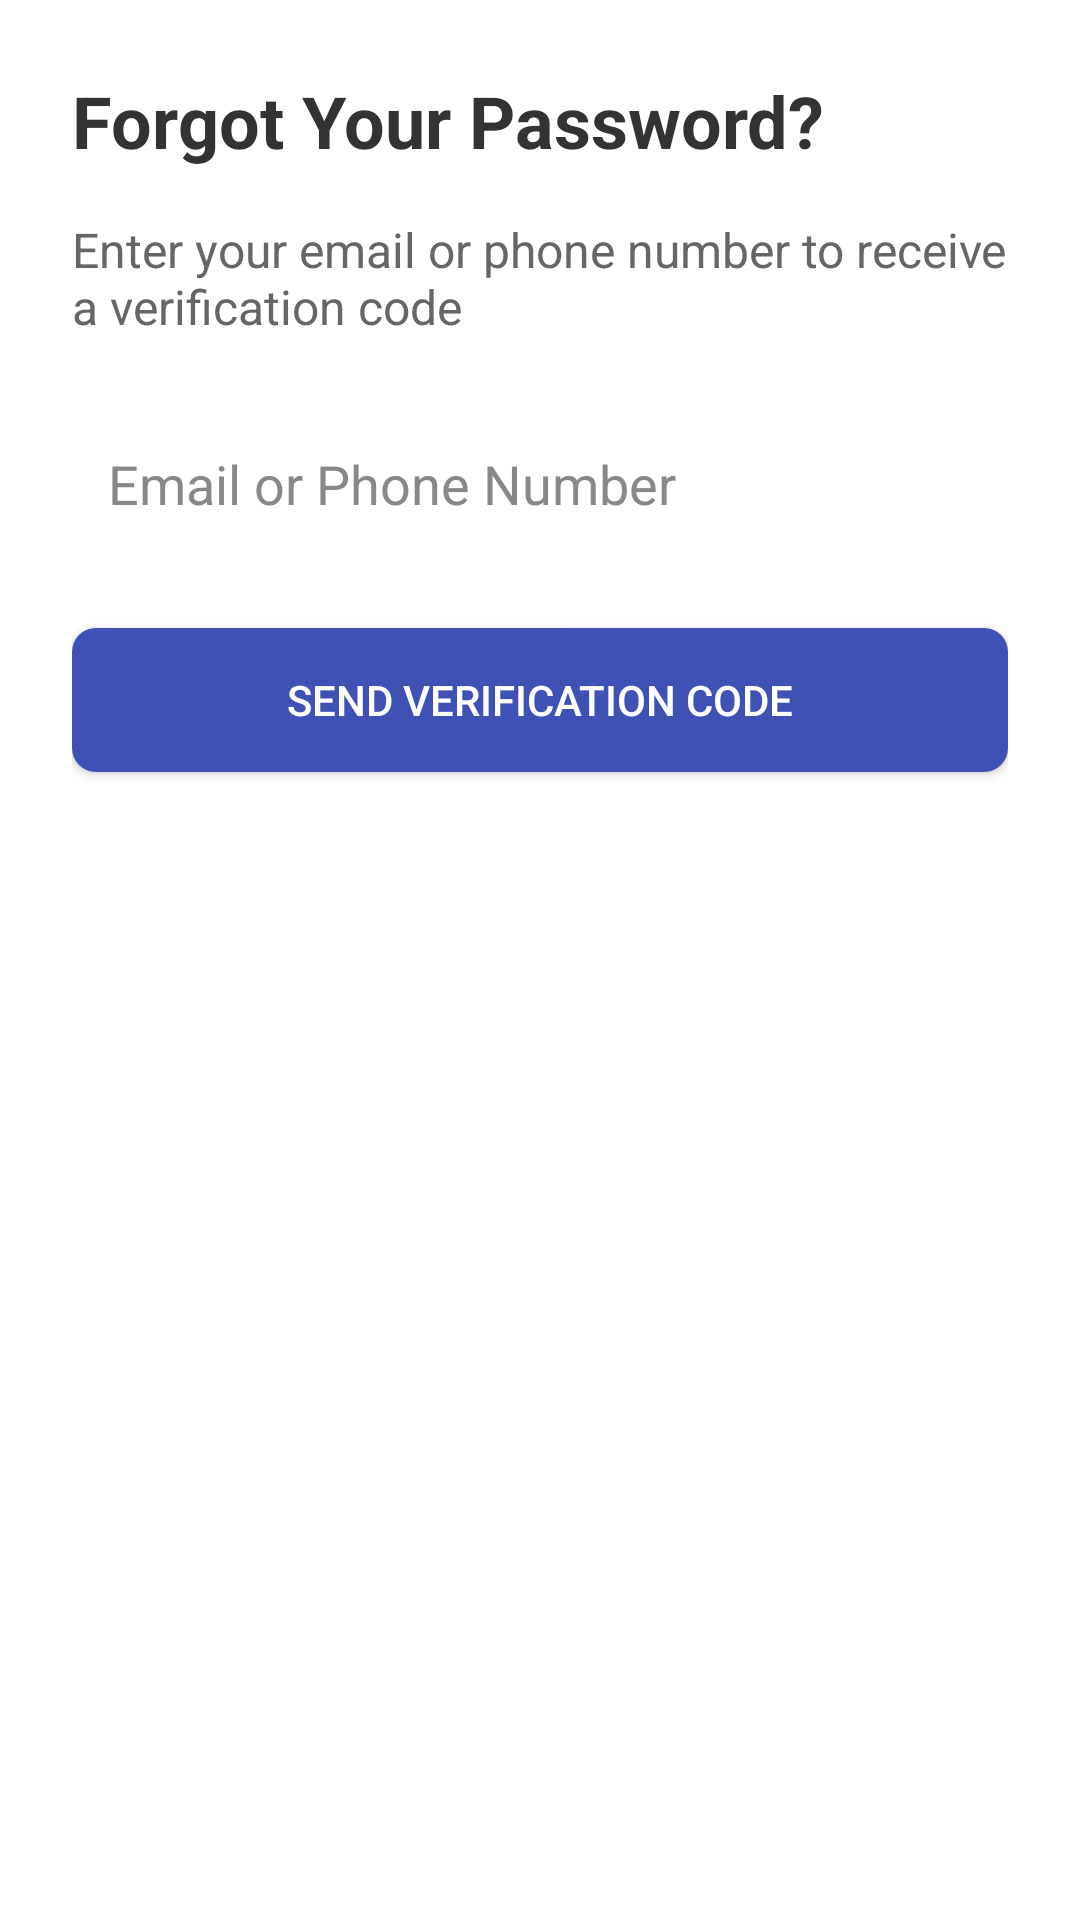

The Android layout XML behind this screen, and the referenced resources:
<!-- AndroidManifest.xml: application theme Theme.HealthMate -->
<!-- res/layout/fragment_forgot_password_request.xml -->
<?xml version="1.0" encoding="utf-8"?>
<LinearLayout
    xmlns:android="http://schemas.android.com/apk/res/android"
    android:layout_width="match_parent"
    android:layout_height="match_parent"
    android:orientation="vertical"
    android:padding="24dp"
   >

    <TextView
        android:layout_width="wrap_content"
        android:layout_height="wrap_content"
        android:text="Forgot Your Password?"
        android:textSize="24sp"
        android:textColor="#333"
        android:textStyle="bold"
        android:layout_marginBottom="16dp" />

    <TextView
        android:layout_width="wrap_content"
        android:layout_height="wrap_content"
        android:text="Enter your email or phone number to receive a verification code"
        android:textSize="16sp"
        android:textColor="#666"
        android:layout_marginBottom="24dp" />

    <EditText
        android:id="@+id/editTextEmailPhone"
        android:layout_width="match_parent"
        android:layout_height="wrap_content"
        android:hint="Email or Phone Number"
        android:inputType="textEmailAddress"
        android:background="@drawable/rounded_edittext"
        android:padding="12dp"
        android:layout_marginBottom="16dp"
        android:textColor="#000"
        android:textColorHint="#888" />

    <Button
        android:id="@+id/buttonSendCode"
        android:layout_width="match_parent"
        android:layout_height="wrap_content"
        android:text="Send Verification Code"
        android:textColor="#FFF"
        android:background="@drawable/button_background"
        android:layout_marginTop="8dp" />

</LinearLayout>
<!-- resources referenced by this layout -->
<resources>
  <!-- drawable button_background (drawable) -->
  <?xml version="1.0" encoding="utf-8"?>
  <shape xmlns:android="http://schemas.android.com/apk/res/android"
      android:shape="rectangle">
      <solid android:color="@color/dark_button_background_color"/>
      <corners android:radius="8dp"/>
      <padding android:left="8dp" android:right="8dp" android:top="8dp" android:bottom="8dp"/>
  </shape>
  <style name="Theme.HealthMate" parent="Base.Theme.HealthMate" />
  <color name="dark_button_background_color">#3F51B5</color>
  <style name="Base.Theme.HealthMate" parent="Theme.MaterialComponents.Light.NoActionBar">
          
          <item name="android:colorPrimary">@color/colorPrimary</item>
          <item name="colorButtonNormal">@color/colorSecondary</item>
          
      </style>
  <color name="colorPrimary">#005987</color>
  <color name="colorSecondary">#FFFFFF</color>
</resources>
